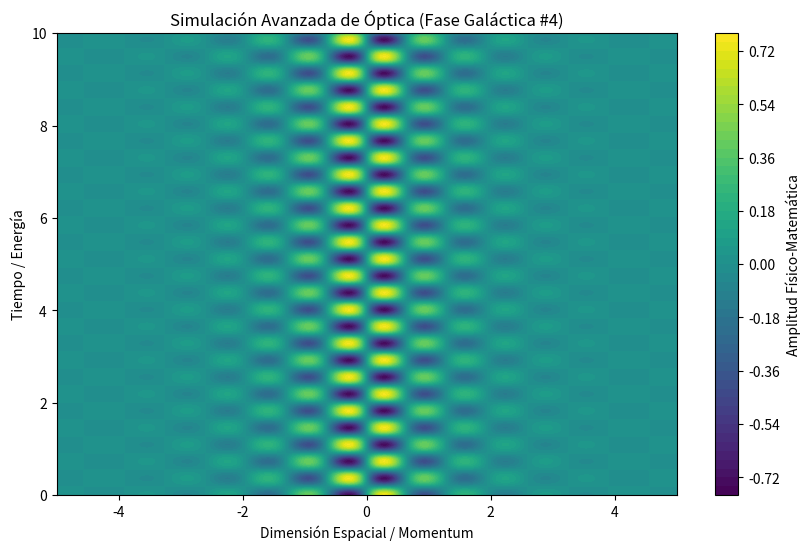

Write Python code to recreate this figure.
%matplotlib inline
# Simulación Galáctica: Óptica - Variante 4
import numpy as np
import matplotlib.pyplot as plt

# Parámetros Físicos Aleatorios
param_1 = 4.826
param_2 = 8.601
param_3 = 0.922

t = np.linspace(0, 10, 500)
x = np.linspace(-5, 5, 500)
X, T = np.meshgrid(x, t)

# Ecuación Base (Avanzada)
Z = np.sin(X * param_1) * np.cos(T * param_2) * np.exp(-np.abs(X) * param_3)

plt.figure(figsize=(10, 6))
plt.contourf(X, T, Z, 50, cmap='viridis')
plt.colorbar(label='Amplitud Físico-Matemática')
plt.title(r'Simulación Avanzada de Óptica (Fase Galáctica #4)')
plt.xlabel('Dimensión Espacial / Momentum')
plt.ylabel('Tiempo / Energía')
plt.show()
